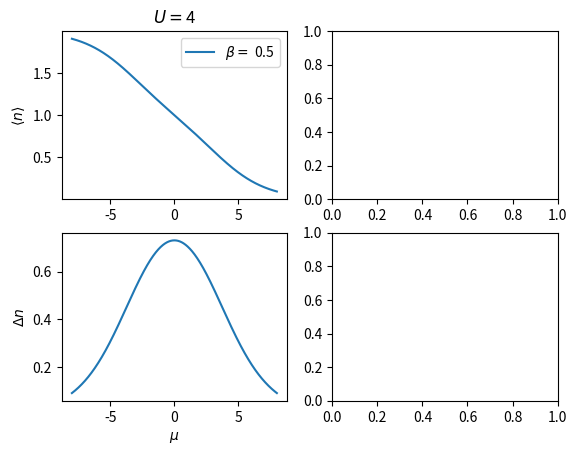

Generate this figure with matplotlib: (Note: this script raises an exception after producing the figure.)
from __future__ import division
import numpy as np
import matplotlib.pyplot as plt


# parameters
beta = 64.0
U    = 2.5
mu   = 0.0

        
        
class HubbardAL:
    def __init__(self):
        self.s_up   = np.matrix([[0,0,0,0],[1,0,0,0],[0,0,0,0],[0,0,1,0]])
        self.s_up_d = np.transpose(self.s_up)
        self.s_do   = np.matrix([[0,0,0,0],[0,0,0,0],[1,0,0,0],[0,1,0,0]])
        self.s_do_d = np.transpose(self.s_do)
        self.n_up   = self.s_up_d * self.s_up
        self.n_do   = self.s_do_d * self.s_do
        
    
    def set_p(self, H, beta, U , mu):
        self.beta = beta
        self.U    = U
        self.mu   = mu
        self.H_diag = H
        self.Z      = np.trace(self.H_diag)

    
    def avg_n(self):
        avg_up = np.trace(self.H_diag * self.n_up)/self.Z
        avg_do = np.trace(self.H_diag * self.n_do)/self.Z
        var = np.trace(self.H_diag * ((self.n_up - self.n_do)**2) )/self.Z
        #avg_n  = np.trace(self.H_diag * (self.n_up+self.n_do))/self.Z#avg_up + avg_do
        avg_n = avg_up + avg_do
        return np.array([avg_n,var, avg_up, avg_do])


H = HubbardAL()
f, axarr = plt.subplots(2, 2)

for i,U in enumerate([4, 8]):
    x_list = np.linspace(-2.0*U,2.0*U, 1000)
    for beta in [0.5, 2, 32]:
        plt1 = []; plt2 = []
        for mu in x_list:
            H1 = np.matrix([[1.0,.0,.0,.0],[0.0,np.exp(beta*mu),0.0,0.0],[0.0,0.0,np.exp(beta*mu),0.0],[0.0,0.0,0.0,np.exp(-beta*(U-2.0*mu))]])
            H2 = np.matrix([[np.exp(-beta*U/4.0),.0,.0,.0],[.0,np.exp(beta*U/4.0 + beta*mu),.0,.0],[.0,.0,np.exp(beta*U/4.0 + beta*mu),.0],[.0,.0,.0,np.exp(-beta*U/4.0 + 2.0*beta*mu)]])
            H.set_p(H2, beta, U, mu)
            res = H.avg_n()
            plt1.append(res[0])
            plt2.append(res[1])
        axarr[0][i].plot(x_list, plt1, label = r"$\beta =$ " + str(beta))
        axarr[0][i].legend()
        axarr[0][i].set_title(r"$U = $" + str(U))
        if i == 0:
            axarr[0][i].set_ylabel(r"$\langle n \rangle$")
            axarr[1][i].set_ylabel(r"$\Delta n $")
        axarr[1][i].plot(x_list, plt2, label = r"$\beta =$ " + str(beta))
        #axarr[i][0].legend()
        #axarr[i][0].set_title(r"$U = $" + str(U))
        axarr[1][i].set_xlabel(r"$\mu$")
        axarr[0][i].get_shared_x_axes().join(axarr[0][i], axarr[1][i])
        
    
mu = 0.0
f2, axarr2 = plt.subplots(2, 1)    
for U in [1, 2, 4, 8]:
    x_list = np.linspace(0.1,25, 2000)
    plt1 = []
    for beta in x_list:
        H2 = np.matrix([[np.exp(-beta*U/4.0),.0,.0,.0],[.0,np.exp(beta*U/4.0 + beta*mu),.0,.0],[.0,.0,np.exp(beta*U/4.0 + beta*mu),.0],[.0,.0,.0,np.exp(-beta*U/4.0 + 2.0*beta*mu)]])
        H.set_p(H2, beta, U, mu)
        res = H.avg_n()
        plt1.append(res[1])
    axarr2[0].semilogx(x_list, plt1, label = r"$U =$ " + str(U))
    axarr2[0].legend()
    axarr2[0].set_title(r"local moment at half-filling")
    axarr2[0].set_xlabel(r"$\beta$")
    axarr2[0].set_ylabel(r"$\Delta n $")
 
for beta in [0.5, 1, 3, 5]:
    x_list = np.linspace(0.1,100, 2000)
    plt1 = []
    for U in x_list:
        H2 = np.matrix([[np.exp(-beta*U/4.0),.0,.0,.0],[.0,np.exp(beta*U/4.0 + beta*mu),.0,.0],[.0,.0,np.exp(beta*U/4.0 + beta*mu),.0],[.0,.0,.0,np.exp(-beta*U/4.0 + 2.0*beta*mu)]])
        H.set_p(H2, beta, U, mu)
        res = H.avg_n()
        plt1.append(res[1])
    axarr2[1].semilogx(x_list, plt1, label = r"$\beta =$ " + str(beta))
    axarr2[1].legend()
    axarr2[1].set_title(r"local moment at half-filling")
    #axarr2[0].set_title(r"$U = $" + str(U))
    axarr2[1].set_xlabel(r"$U$")
    axarr2[1].set_ylabel(r"$\Delta n $")
                       
plt.show()
